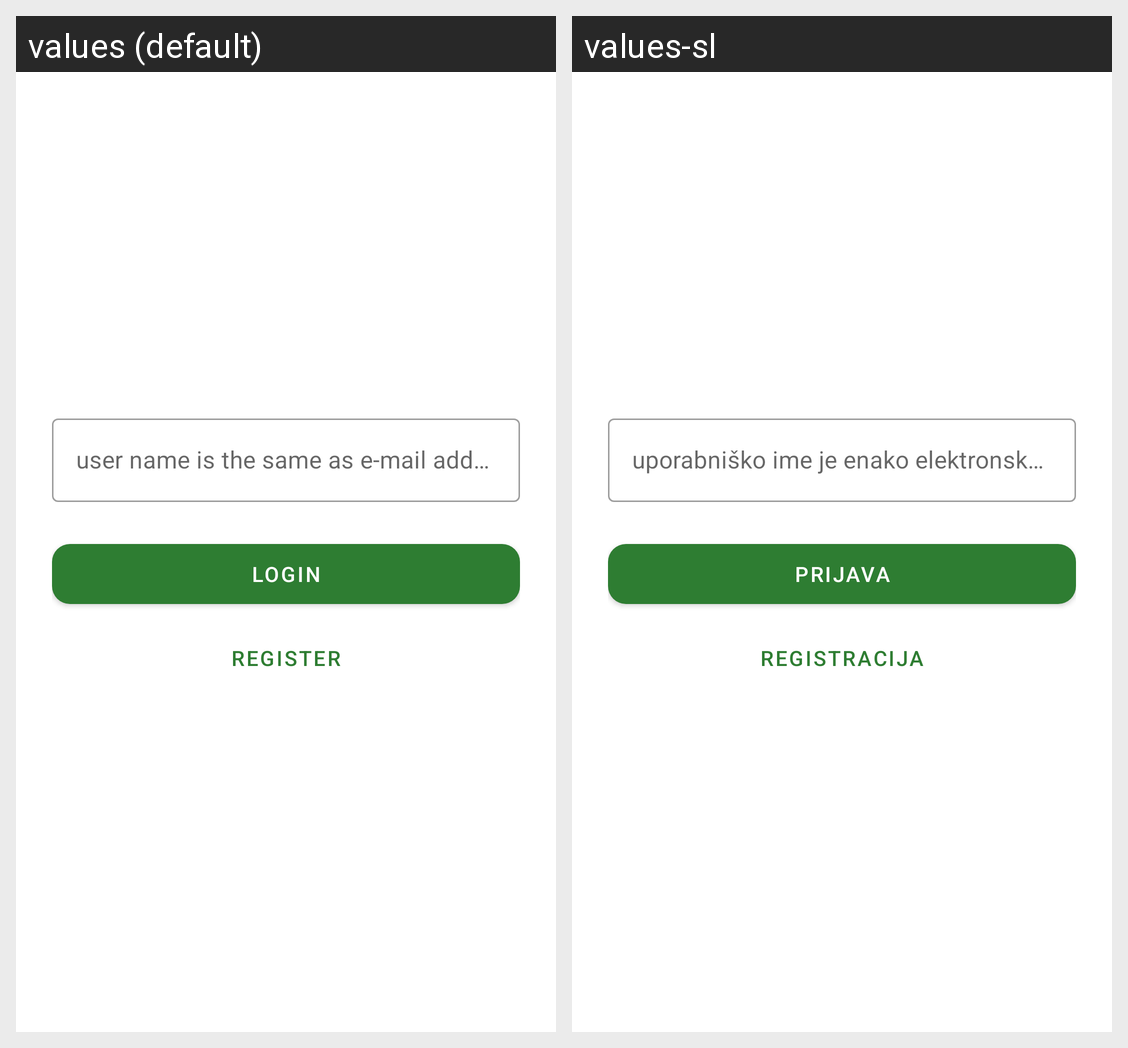

Locale-by-locale string values for the Android screen shown in this grid:
Android screen res/layout/login_screen.xml rendered under 2 locales, left to right: values (default), values-sl. Device: Nexus 5 (rendered at 1080×1920; each locale shown at half size, 540×960, under a caption strip naming it); theme AppTheme.
Strings drawn on this screen, with the default value and each locale's value (text and hints the layout hard-codes, and strings that could not be matched under every locale, appear in the picture but are not listed):

same_as_email
  values: user name is the same as e-mail address
  values-sl: uporabniško ime je enako elektronskemu naslovu

login
  values: login
  values-sl: prijava

register
  values: register
  values-sl: registracija
